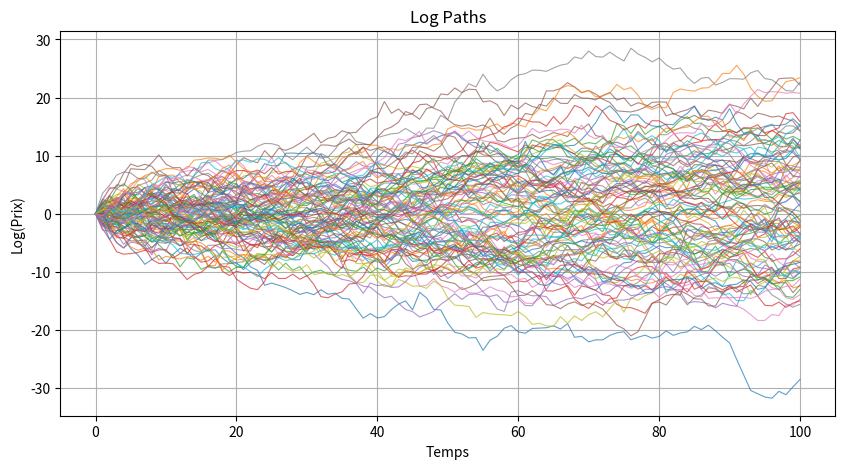

This chart was generated by the following Python code:
import numpy as np
import numpy.random as rd
import matplotlib.pyplot as plt

# Price is the expected discounted pay-off
# We assume the spot price follows a log-normal distribution

def calc_euro_option_price_under_rn(mu, sigma, strike, maturity, discount_rate, sim_size):

    S = np.exp(mu + sigma*rd.randn(sim_size))
    returns = np.maximum(S-strike, 0)
    expected_payoff = (discount_rate**maturity)*np.mean(returns)
    return expected_payoff

""" Let's implement a more realistic version, considering log(S_t+1/S_t) = mu + sigma_t*X_t+1
where sigma_t = exp(h_t) and h_t+1 = a*h_t + b*eta_t+1 and eta_t is iid N(0,1) """

#The latter yields log(S_t+1) = log(S_t) + mu + sigma_t*X_t+1

def sim_asset_price_path(S_0, mu, h, maturity, a, b):
    prices = np.empty(maturity+1)
    prices[0] = np.log(S_0)
    for k in range(1, maturity+1):
        prices[k] = prices[k-1]+mu+np.exp(h)*rd.randn()
        h = a*h + b*rd.randn()
    return np.exp(prices)

S_0 = 1
mu = 0.01
h = 0.1
maturity = 100
a = 0.8
b = 0.1
num_paths = 100

plt.figure(figsize=(10, 5))
for _ in range(num_paths):
    prices = sim_asset_price_path(S_0, mu, h, maturity, a, b)
    plt.plot(range(maturity + 1), np.log(prices), linewidth=0.8, alpha=0.7)

plt.title("Log Paths")
plt.xlabel("Temps")
plt.ylabel("Log(Prix)")
plt.grid(True)
plt.savefig('sim.png')